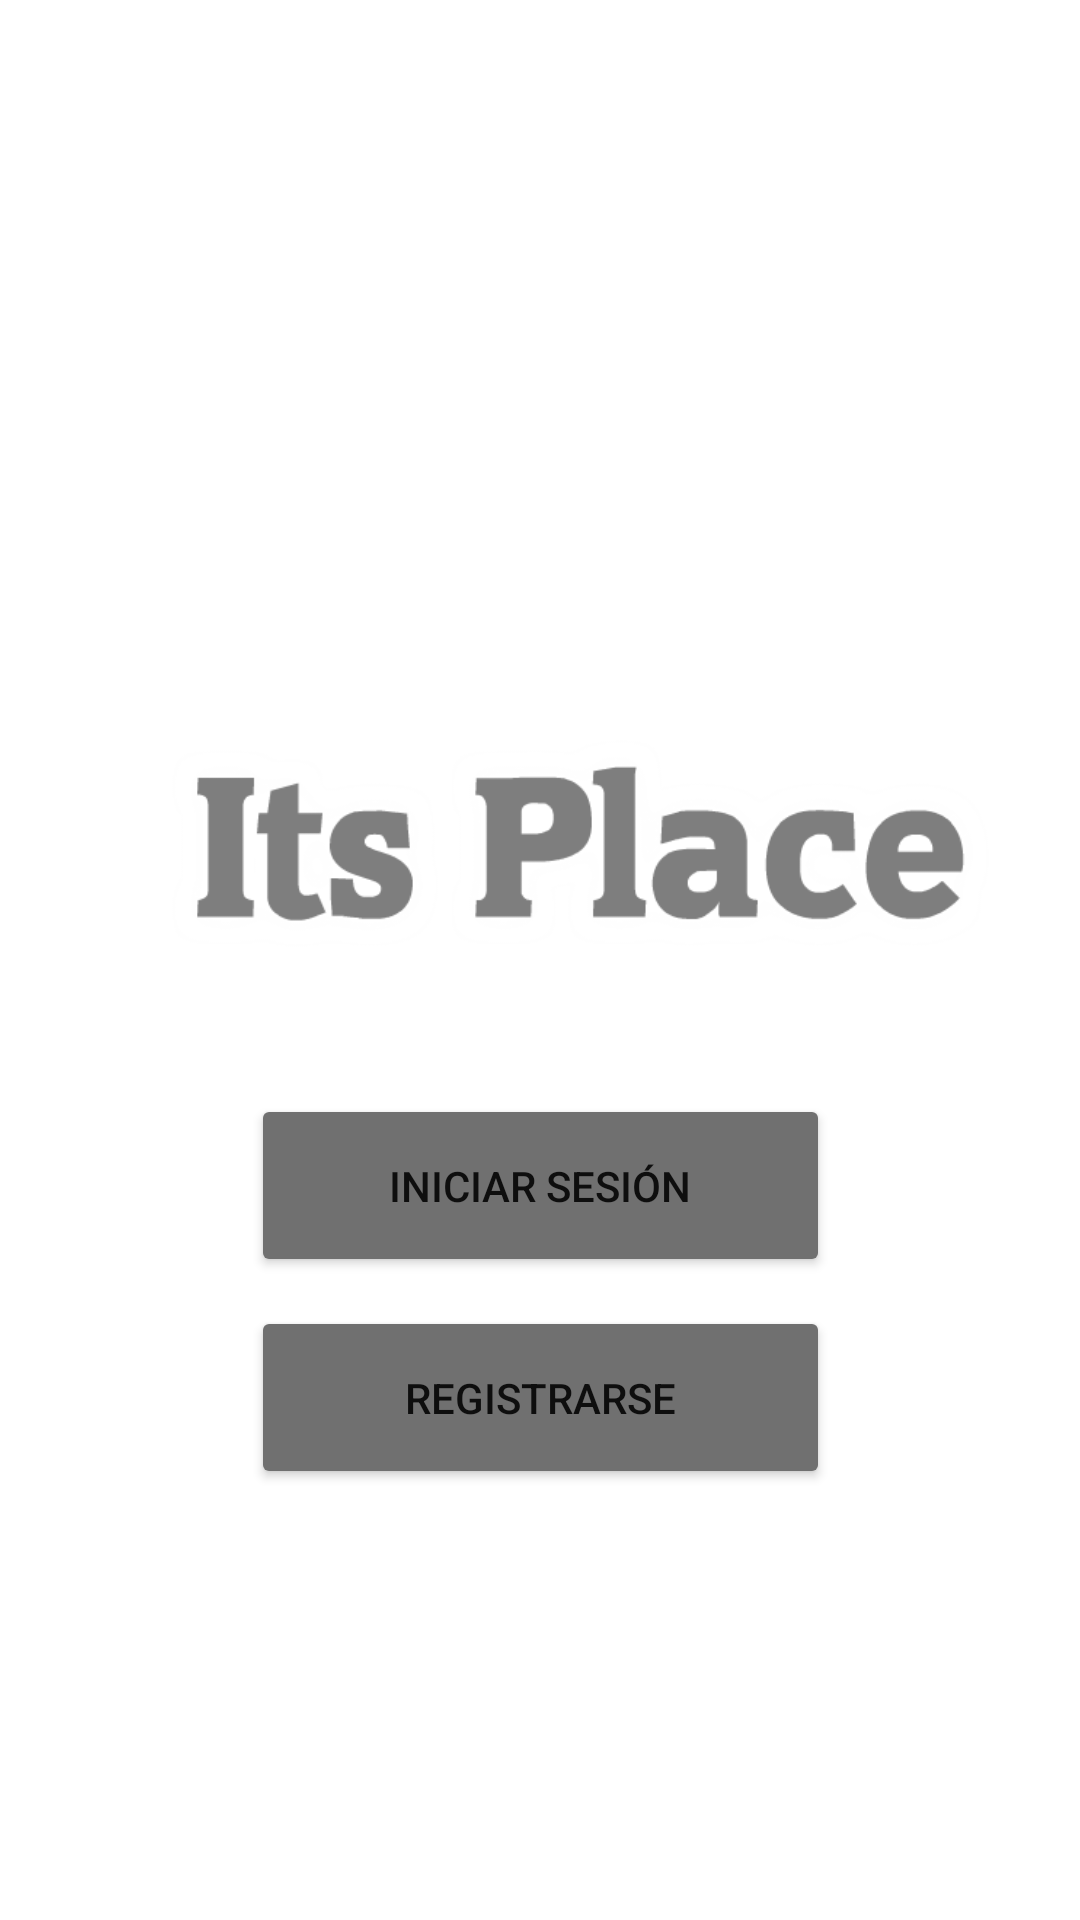

Write the Android layout XML for this screen, with the resource values it uses.
<!-- AndroidManifest.xml: application theme Theme.InventarioGeneral -->
<!-- res/layout/activity_main.xml -->
<?xml version="1.0" encoding="utf-8"?>
<androidx.constraintlayout.widget.ConstraintLayout xmlns:android="http://schemas.android.com/apk/res/android"
    xmlns:app="http://schemas.android.com/apk/res-auto"
    xmlns:tools="http://schemas.android.com/tools"
    android:layout_width="match_parent"
    android:layout_height="match_parent"
    android:background="@mipmap/fondo01"
    tools:context=".MainActivity">

    <Button
        android:id="@+id/btnLogin"
        android:layout_width="193dp"
        android:layout_height="61dp"
        android:backgroundTint="#707070"
        android:text="@string/iniciar_sesi_n"
        app:layout_constraintBottom_toBottomOf="parent"
        app:layout_constraintEnd_toEndOf="parent"
        app:layout_constraintStart_toStartOf="parent"
        app:layout_constraintTop_toTopOf="parent"
        app:layout_constraintVertical_bias="0.63" />

    <Button
        android:id="@+id/btnRegistro"
        android:layout_width="193dp"
        android:layout_height="61dp"
        android:backgroundTint="#707070"
        android:text="@string/registrarse"
        app:layout_constraintBottom_toBottomOf="parent"
        app:layout_constraintEnd_toEndOf="parent"
        app:layout_constraintStart_toStartOf="parent"
        app:layout_constraintTop_toTopOf="parent"
        app:layout_constraintVertical_bias="0.752" />

    <ImageView
        android:id="@+id/imageView5"
        android:layout_width="327dp"
        android:layout_height="122dp"
        android:contentDescription="@string/todo"
        app:layout_constraintBottom_toBottomOf="parent"
        app:layout_constraintEnd_toEndOf="parent"
        app:layout_constraintHorizontal_bias="0.757"
        app:layout_constraintStart_toStartOf="parent"
        app:layout_constraintTop_toTopOf="parent"
        app:layout_constraintVertical_bias="0.427"
        app:srcCompat="@drawable/name"
        tools:ignore="ImageContrastCheck" />


</androidx.constraintlayout.widget.ConstraintLayout>
<!-- resources referenced by this layout -->
<resources>
  <!-- drawable name: png bitmap (drawable-v24, 34754 bytes) -->
  <!-- mipmap fondo01: png bitmap (drawable-v24, 67401 bytes) -->
  <string name="iniciar_sesi_n">Iniciar Sesión</string>
  <string name="registrarse">Registrarse</string>
  <string name="todo">TODO</string>
  <style name="Theme.InventarioGeneral" parent="Theme.MaterialComponents.DayNight.DarkActionBar">
          
          <item name="colorPrimary">@color/purple_500</item>
          <item name="colorPrimaryVariant">@color/purple_700</item>
          <item name="colorOnPrimary">@color/white</item>
          
          <item name="colorSecondary">@color/teal_200</item>
          <item name="colorSecondaryVariant">@color/teal_700</item>
          <item name="colorOnSecondary">@color/black</item>
          
          <item name="android:statusBarColor">?attr/colorPrimaryVariant</item>
          
      </style>
  <color name="purple_500">#FF6200EE</color>
  <color name="purple_700">#FF3700B3</color>
  <color name="white">#FFFFFFFF</color>
  <color name="teal_200">#FF03DAC5</color>
  <color name="teal_700">#FF018786</color>
  <color name="black">#FF000000</color>
</resources>
